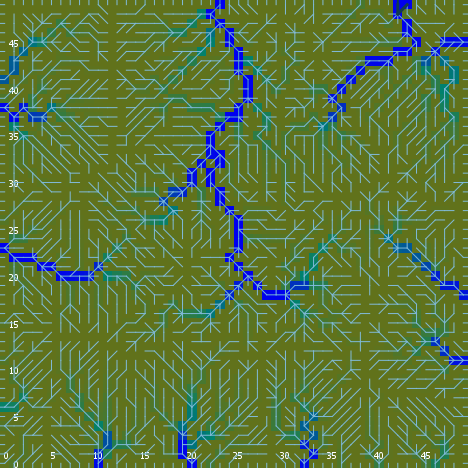

The file beside this chart, header and first rows:
export-world data (NetLogo 6.0.4)
land_05_withInitialEcologicalCommunities…
05/11/2020 14:34:26:751 +0100
RANDOM STATE
0 0 -1727483681 566 -0.5074952703227978 …
GLOBALS
min-pxcor, max-pxcor, min-pycor, max-pycor, perspective, subject, nextIndex, directed-links, ticks, display-mode, ecol_brushfrequencyinflection, ecol_brushfrequencyrate, ecol_grassfrequencyinflection, ecol_grassfrequencyrate, ecol_woodfrequencyinflection, ecol_woodfrequencyrate, elevationdistribution, elev_algorithm-style, elev_featureanglerange, elev_inversioniterations, elev_noise, elev_numdepressions, elev_numprotuberances, elev_numranges
0, 49, 0, 49, 0, nobody, 2600, "UNDIRECTED", -1, "ecological community composition", 13.85, 0.00633, 3.952, 0.01544, 44.67, 0.04534, [10.959490389393832 8.211219601657492 6.…, "C#", 2.34, 1.445, 2.818, 7, 8, 78
TURTLES
who, color, heading, xcor, ycor, shape, label, label-color, breed, hidden?, size, pen-size, pen-mode, numpoints
0, 25, 10, 48, 16, "default", "", 9.9, {breed flowholders}, true, 1, 1, "up", 
1, 115, 81, 33, 11, "default", "", 9.9, {breed flowholders}, true, 1, 1, "up", 
2, 75, 144, 23, 24, "default", "", 9.9, {breed flowholders}, true, 1, 1, "up", 
3, 105, 329, 26, 9, "default", "", 9.9, {breed flowholders}, true, 1, 1, "up", 
4, 95, 167, 25, 18, "default", "", 9.9, {breed flowholders}, true, 1, 1, "up", 
5, 65, 313, 24, 27, "default", "", 9.9, {breed flowholders}, true, 1, 1, "up", 
6, 95, 243, 7, 19, "default", "", 9.9, {breed flowholders}, true, 1, 1, "up", 
7, 15, 72, 23, 43, "default", "", 9.9, {breed flowholders}, true, 1, 1, "up", 
8, 45, 354, 25, 14, "default", "", 9.9, {breed flowholders}, true, 1, 1, "up", 
9, 25, 118, 31, 27, "default", "", 9.9, {breed flowholders}, true, 1, 1, "up", 
10, 65, 56, 11, 41, "default", "", 9.9, {breed flowholders}, true, 1, 1, "up", 
11, 45, 346, 33, 24, "default", "", 9.9, {breed flowholders}, true, 1, 1, "up", 
12, 25, 65, 42, 23, "default", "", 9.9, {breed flowholders}, true, 1, 1, "up", 
13, 95, 237, 7, 10, "default", "", 9.9, {breed flowholders}, true, 1, 1, "up", 
14, 55, 240, 3, 7, "default", "", 9.9, {breed flowholders}, true, 1, 1, "up", 
15, 55, 69, 28, 48, "default", "", 9.9, {breed flowholders}, true, 1, 1, "up", 
16, 25, 176, 25, 3, "default", "", 9.9, {breed flowholders}, true, 1, 1, "up", 
17, 85, 294, 11, 18, "default", "", 9.9, {breed flowholders}, true, 1, 1, "up", 
18, 25, 94, 29, 19, "default", "", 9.9, {breed flowholders}, true, 1, 1, "up", 
19, 115, 238, 18, 9, "default", "", 9.9, {breed flowholders}, true, 1, 1, "up", 
20, 25, 47, 14, 20, "default", "", 9.9, {breed flowholders}, true, 1, 1, "up", 
21, 75, 158, 36, 33, "default", "", 9.9, {breed flowholders}, true, 1, 1, "up", 
22, 85, 24, 11, 4, "default", "", 9.9, {breed flowholders}, true, 1, 1, "up", 
23, 65, 249, 18, 2, "default", "", 9.9, {breed flowholders}, true, 1, 1, "up", 
24, 35, 328, 12, 14, "default", "", 9.9, {breed flowholders}, true, 1, 1, "up", 
25, 85, 169, 5, 42, "default", "", 9.9, {breed flowholders}, true, 1, 1, "up", 
26, 85, 201, 47, 5, "default", "", 9.9, {breed flowholders}, true, 1, 1, "up", 
27, 115, 134, 42, 28, "default", "", 9.9, {breed flowholders}, true, 1, 1, "up", 
28, 35, 84, 39, 25, "default", "", 9.9, {breed flowholders}, true, 1, 1, "up", 
29, 65, 85, 45, 35, "default", "", 9.9, {breed flowholders}, true, 1, 1, "up", 
30, 115, 125, 36, 44, "default", "", 9.9, {breed flowholders}, true, 1, 1, "up", 
31, 97, 180, 12, 0, "line half", "", 9.9, {breed flowholders}, false, 1, 1, "up", 
32, 15, 83, 24, 19, "default", "", 9.9, {breed flowholders}, true, 1, 1, "up", 
33, 75, 295, 36, 26, "default", "", 9.9, {breed flowholders}, true, 1, 1, "up", 
34, 25, 212, 14, 2, "default", "", 9.9, {breed flowholders}, true, 1, 1, "up", 
35, 75, 99, 14, 32, "default", "", 9.9, {breed flowholders}, true, 1, 1, "up", 
36, 97, 180, 41, 0, "line half", "", 9.9, {breed flowholders}, false, 1, 1, "up", 
37, 35, 79, 18, 22, "default", "", 9.9, {breed flowholders}, true, 1, 1, "up", 
38, 85, 27, 45, 45, "default", "", 9.9, {breed flowholders}, true, 1, 1, "up", 
39, 55, 304, 22, 6, "default", "", 9.9, {breed flowholders}, true, 1, 1, "up", 
40, 85, 302, 32, 27, "default", "", 9.9, {breed flowholders}, true, 1, 1, "up", 
41, 97, 0, 27, 49, "line half", "", 9.9, {breed flowholders}, false, 1, 1, "up", 
42, 135, 255, 44, 13, "default", "", 9.9, {breed flowholders}, true, 1, 1, "up", 
43, 15, 72, 44, 16, "default", "", 9.9, {breed flowholders}, true, 1, 1, "up", 
44, 97, 0, 20, 49, "line half", "", 9.9, {breed flowholders}, false, 1, 1, "up", 
45, 35, 146, 15, 30, "default", "", 9.9, {breed flowholders}, true, 1, 1, "up", 
46, 75, 268, 20, 13, "default", "", 9.9, {breed flowholders}, true, 1, 1, "up", 
47, 95, 151, 17, 42, "default", "", 9.9, {breed flowholders}, true, 1, 1, "up", 
48, 15, 253, 41, 26, "default", "", 9.9, {breed flowholders}, true, 1, 1, "up", 
49, 45, 126, 24, 25, "default", "", 9.9, {breed flowholders}, true, 1, 1, "up", 
50, 96.99, 90, 49, 30, "line half", "", 9.9, {breed flowholders}, false, 1, 1, "up", 
... 9,311 more rows
